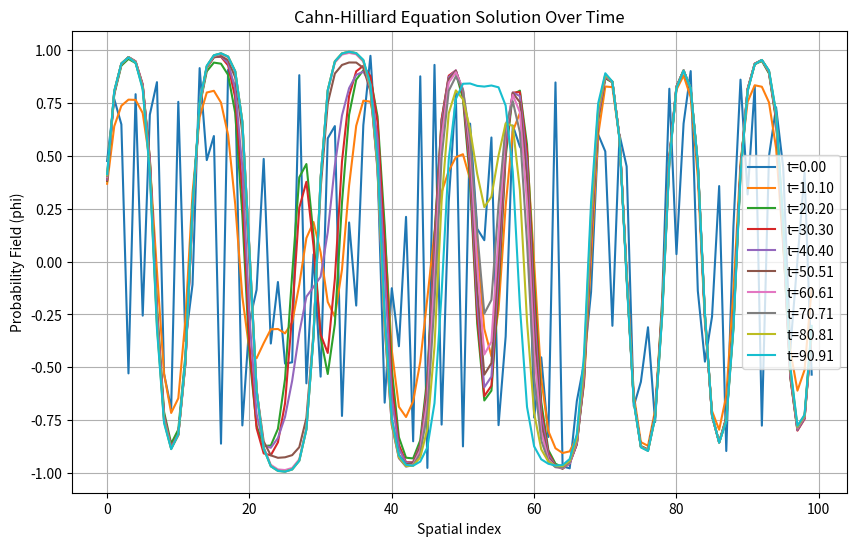

Write the Python code that produced this figure.
import numpy as np
from scipy.integrate import solve_ivp
import matplotlib.pyplot as plt

N = 100 # Number of grid points
BOUNDARY = 'periodic' # Boundary condition type
h = 1.0 / N # Step size
M = 1.0 # Mobility constant
kappa = 1.0 # Gradient energy coefficient

# Initialize randomly probability field phi as a 1D array
phi_0 = np.random.uniform(-1,1, size = N)

# Initialize 1D Laplacian operator
main_diag = -2 * np.ones(N)
off_diag = np.ones(N - 1)

L_1 = np.diag(main_diag) + np.diag(off_diag, k=1) + np.diag(off_diag, k=-1) 
if BOUNDARY == 'periodic':
    # Add periodic connections
    L_1[0, -1] = 1
    L_1[-1, 0] = 1

def f(t, phi):
    return M*(-L_1 @ phi + L_1 @ (phi**3) - kappa * L_1 @ (L_1 @ phi))

# Define the time span and initial condition
t_span = (0, 100)  # Start and end time
phi_0 = phi_0.flatten()  # Flatten to 1D array for solve_ivp
t_eval = np.linspace(t_span[0], t_span[1], 100)  # Time points to evaluate      
# Solve the Cahn-Hilliard equation using solve_ivp
solution = solve_ivp(f, t_span, phi_0, t_eval=t_eval)
print("Solution shape:", solution.y.shape)
# Plot the results
plt.figure(figsize=(10, 6))
for i in range(0, solution.y.shape[1], max(1, solution.y.shape[1] // 10)):  # Plot ~10 time snapshots
    plt.plot(np.arange(N), solution.y[:, i], label=f't={solution.t[i]:.2f}')
plt.xlabel('Spatial index')
plt.ylabel('Probability Field (phi)')
plt.title('Cahn-Hilliard Equation Solution Over Time')
plt.legend()
plt.grid()
plt.show()